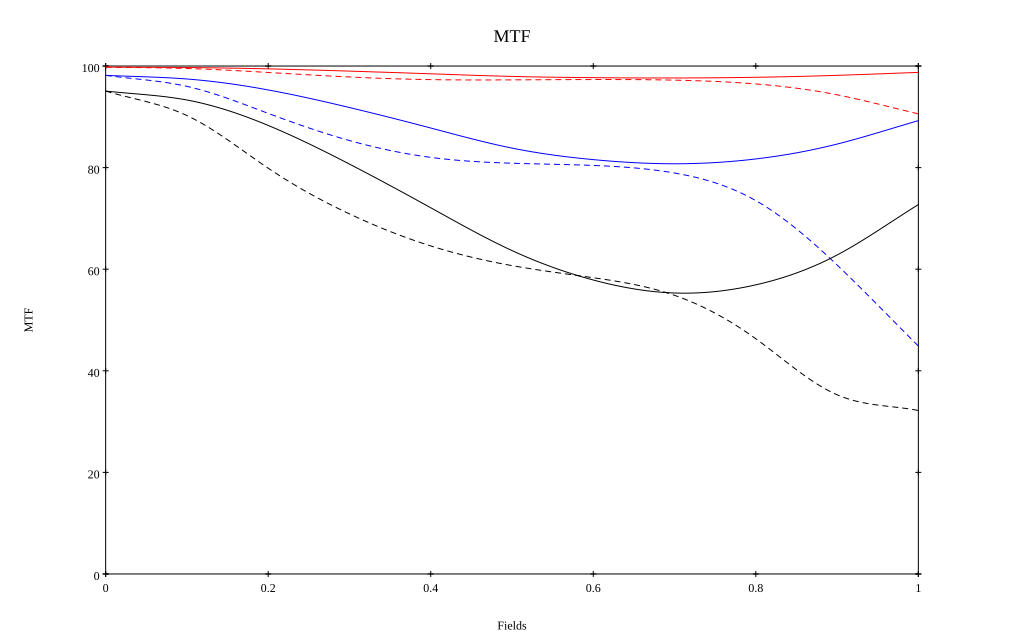

Values plotted in this chart, from the file beside it:
, 0, 0.1, 0.2, 0.3, 0.4, 0.5, 0.6, 0.7, 0.8, 0.9, 1
10 sag, 0.998, 0.997, 0.994, 0.99, 0.985, 0.98, 0.977, 0.976, 0.978, 0.982, 0.987
10 tan, 0.998, 0.995, 0.987, 0.978, 0.973, 0.973, 0.973, 0.972, 0.965, 0.943, 0.906
30 sag, 0.982, 0.974, 0.953, 0.918, 0.878, 0.838, 0.816, 0.808, 0.817, 0.846, 0.892
30 tan, 0.982, 0.96, 0.907, 0.853, 0.82, 0.809, 0.804, 0.789, 0.735, 0.608, 0.449
50 sag, 0.951, 0.933, 0.883, 0.807, 0.721, 0.637, 0.579, 0.553, 0.569, 0.628, 0.727
50 tan, 0.951, 0.903, 0.799, 0.709, 0.646, 0.607, 0.583, 0.549, 0.463, 0.353, 0.322
